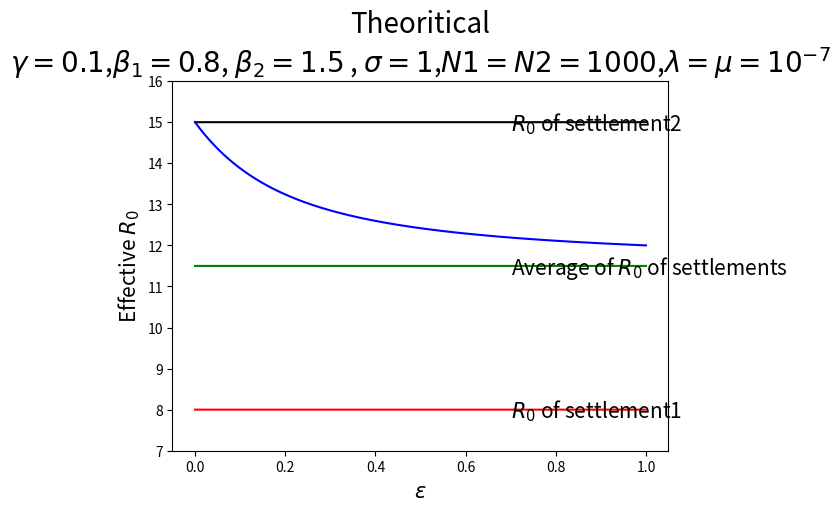

Write the Python code that produced this figure.
from __future__ import division
import numpy
import matplotlib.pyplot as plt

def new_R(lam,mu,e,g,sig,b1,b2,n1=1000,n2=1000):
    x=(e+sig+mu)*(b1*sig+b2*sig)
    y=2*e*mu+(mu**2)+2*e*sig+2*sig*mu+(sig**2)
    num=(((x**2)-4*b1*b2*y*(sig**2))**0.5)+x
    den= 2*y*(g+mu)
    return (num/den)

tr_val=numpy.linspace(0,1,2000)
g=0.1
b1=0.8
b2=1.5
sig=1
lam=1e-7
mu=1e-7
n1=1000
n2=1000
r1=b1*lam*sig/((mu+g)*mu*(sig+mu))
r2=b2*lam*sig/((mu+g)*mu*(sig+mu))
total=[]
for i in tr_val:
    total.append(new_R(lam,mu,i,g,sig,b1,b2,n1,n2))
plt.ylim(7,16)
plt.xlabel('$\epsilon$',fontsize=15)
plt.ylabel('Effective $R_{0}$',fontsize=15)
plt.title("Theoritical\n"+'$\gamma=0.1$,'+r'$\beta_{1}=0.8$, $\beta_{2}=1.5$ , $\sigma = 1$'+',$N1=N2=1000$,$\lambda=\mu=10^{-7}$',fontsize=20)
plt.plot(tr_val,[r1]*2000,'r-')
plt.plot(tr_val,[r2]*2000,'k-')
plt.plot(tr_val,[(r1+r2)/2]*2000,'g-')
plt.plot(tr_val,total,'b-')
plt.text(0.7,14.8,'$R_{0}$ of settlement2',fontsize=15)
plt.text(0.7,7.8,'$R_{0}$ of settlement1',fontsize=15)
plt.text(0.7,11.3,'Average of $R_{0}$ of settlements',fontsize=15)
#plt.savefig("plot.png")
plt.show()
